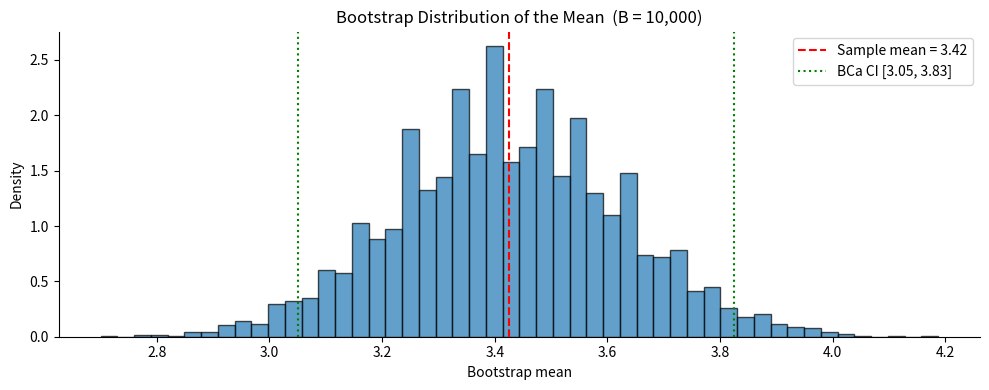

Python code for this plot:
#!/usr/bin/env python3
# ======================================================================
# 25_bootstrap_01_ci_methods.py
# ======================================================================
# Demonstrate three bootstrap confidence-interval methods:
#   1. Percentile method
#   2. Basic (reverse percentile) method
#   3. BCa (bias-corrected and accelerated) method
#
# The example uses a Poisson sample — a non-normal distribution —
# to highlight when bootstrapping is most useful.
#
# Source:  Adapted from *Introduction to Statistics with Python*
#          (11_bootstrapping.ipynb).
# ======================================================================

import matplotlib.pyplot as plt
import numpy as np
from scipy import stats

np.random.seed(42)


def bootstrap_percentile_ci(data, statistic, n_boot=10_000, alpha=0.05):
    """Percentile bootstrap CI."""
    n = len(data)
    boot_stats = np.array([
        statistic(data[np.random.randint(0, n, n)])
        for _ in range(n_boot)
    ])
    lo = np.percentile(boot_stats, 100 * alpha / 2)
    hi = np.percentile(boot_stats, 100 * (1 - alpha / 2))
    return lo, hi, boot_stats


def bootstrap_basic_ci(data, statistic, n_boot=10_000, alpha=0.05):
    """Basic (reverse-percentile) bootstrap CI."""
    theta_hat = statistic(data)
    n = len(data)
    boot_stats = np.array([
        statistic(data[np.random.randint(0, n, n)])
        for _ in range(n_boot)
    ])
    lo = 2 * theta_hat - np.percentile(boot_stats, 100 * (1 - alpha / 2))
    hi = 2 * theta_hat - np.percentile(boot_stats, 100 * alpha / 2)
    return lo, hi, boot_stats


def bootstrap_bca_ci(data, statistic, n_boot=10_000, alpha=0.05):
    """BCa (bias-corrected and accelerated) bootstrap CI."""
    n = len(data)
    theta_hat = statistic(data)

    # Bootstrap distribution
    boot_stats = np.array([
        statistic(data[np.random.randint(0, n, n)])
        for _ in range(n_boot)
    ])

    # Bias correction factor z0
    z0 = stats.norm.ppf(np.mean(boot_stats < theta_hat))

    # Acceleration factor a — jackknife estimate
    jack = np.array([statistic(np.delete(data, i)) for i in range(n)])
    jack_mean = jack.mean()
    a_num = np.sum((jack_mean - jack) ** 3)
    a_den = 6 * np.sum((jack_mean - jack) ** 2) ** 1.5
    a = a_num / a_den if a_den != 0 else 0.0

    # Adjusted percentiles
    z_alpha = stats.norm.ppf(alpha / 2)
    z_1alpha = stats.norm.ppf(1 - alpha / 2)

    p_lo = stats.norm.cdf(z0 + (z0 + z_alpha) / (1 - a * (z0 + z_alpha)))
    p_hi = stats.norm.cdf(z0 + (z0 + z_1alpha) / (1 - a * (z0 + z_1alpha)))

    lo = np.percentile(boot_stats, 100 * p_lo)
    hi = np.percentile(boot_stats, 100 * p_hi)
    return lo, hi, boot_stats


def main():
    # ── Sample from a non-normal (Poisson) distribution ──
    lam_true = 3.5
    n = 80
    data = stats.poisson.rvs(lam_true, size=n)
    sample_mean = np.mean(data)

    print("Bootstrap Confidence Intervals for the Mean")
    print("=" * 55)
    print(f"True lambda = {lam_true},  n = {n},  sample mean = {sample_mean:.3f}\n")

    stat_fn = np.mean
    n_boot = 10_000

    lo_p, hi_p, boots = bootstrap_percentile_ci(data, stat_fn, n_boot)
    lo_b, hi_b, _     = bootstrap_basic_ci(data, stat_fn, n_boot)
    lo_bca, hi_bca, _ = bootstrap_bca_ci(data, stat_fn, n_boot)

    print(f"  Percentile  CI : [{lo_p:.3f}, {hi_p:.3f}]")
    print(f"  Basic       CI : [{lo_b:.3f}, {hi_b:.3f}]")
    print(f"  BCa         CI : [{lo_bca:.3f}, {hi_bca:.3f}]")

    # ── Histogram of bootstrap means ──
    fig, ax = plt.subplots(figsize=(10, 4))
    ax.hist(boots, bins=50, edgecolor='k', alpha=0.7, density=True)
    ax.axvline(sample_mean, color='red', linestyle='--',
               label=f'Sample mean = {sample_mean:.2f}')
    ax.axvline(lo_bca, color='green', linestyle=':',
               label=f'BCa CI [{lo_bca:.2f}, {hi_bca:.2f}]')
    ax.axvline(hi_bca, color='green', linestyle=':')
    ax.set_xlabel('Bootstrap mean')
    ax.set_ylabel('Density')
    ax.set_title(f'Bootstrap Distribution of the Mean  (B = {n_boot:,})')
    ax.legend()
    ax.spines['top'].set_visible(False)
    ax.spines['right'].set_visible(False)
    plt.tight_layout()
    plt.show()


if __name__ == "__main__":
    main()
